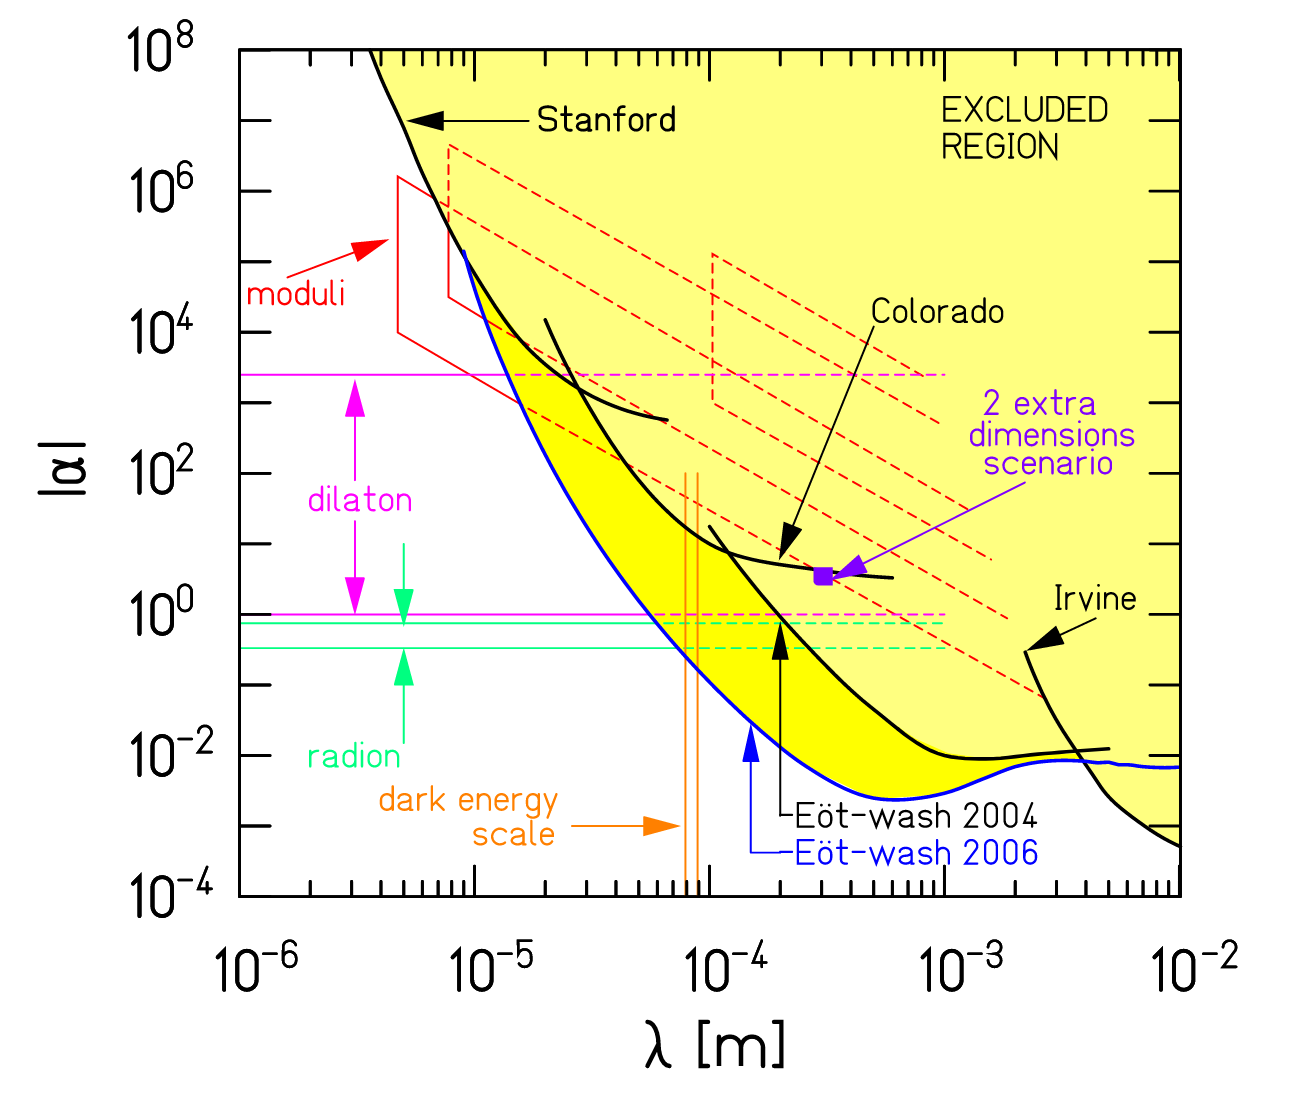

The data file committed next to this chart (first rows):
0.000008998947882868304, 142477.2676751365
0.000009376, 83147
0.00000977, 46994
0.00001021, 32195
0.00001062, 21847
0.00001104, 15130
0.00001148, 10651
0.000012, 7323
0.00001261, 4885
0.00001324, 3334
0.0000139, 2283
0.0000146, 1573
0.00001534, 1091
0.00001611, 767
0.00001692, 544.4
0.00001785, 376.4
0.00001894, 254.4
0.00002008, 172.8
0.0000213, 119.7
0.00002259, 84.27
0.00002396, 59.33
0.00002541, 42.34
0.00002708, 29.76
0.00002901, 20.49
0.00003107, 14.31
0.00003344, 9.874
0.00003617, 6.673
0.00003912, 4.603
0.00004231, 3.194
0.00004576, 2.235
0.00004974, 1.555
0.00005432, 1.072
0.00005934, 0.7458
0.00006481, 0.5255
0.00007079, 0.3743
0.0000777, 0.2637
0.00008612, 0.1809
0.00009546, 0.1259
0.0001058, 0.08817
0.0001179, 0.06184
0.0001313, 0.04422
0.0001462, 0.03074
0.0001566, 0.02529
0.0001745, 0.01884
0.0001933, 0.01414
0.0002164, 0.01046
0.0002411, 0.008047
0.0002686, 0.006337
0.0002991, 0.005064
0.0003332, 0.00412
0.0003711, 0.003433
0.0004134, 0.002942
0.0004605, 0.00262
0.0005129, 0.002426
0.0005713, 0.002348
0.0006364, 0.002327
0.0007088, 0.002372
0.0007896, 0.002469
0.0008795, 0.002628
0.0009796, 0.002843
0.001091, 0.003154
... 20 more rows
